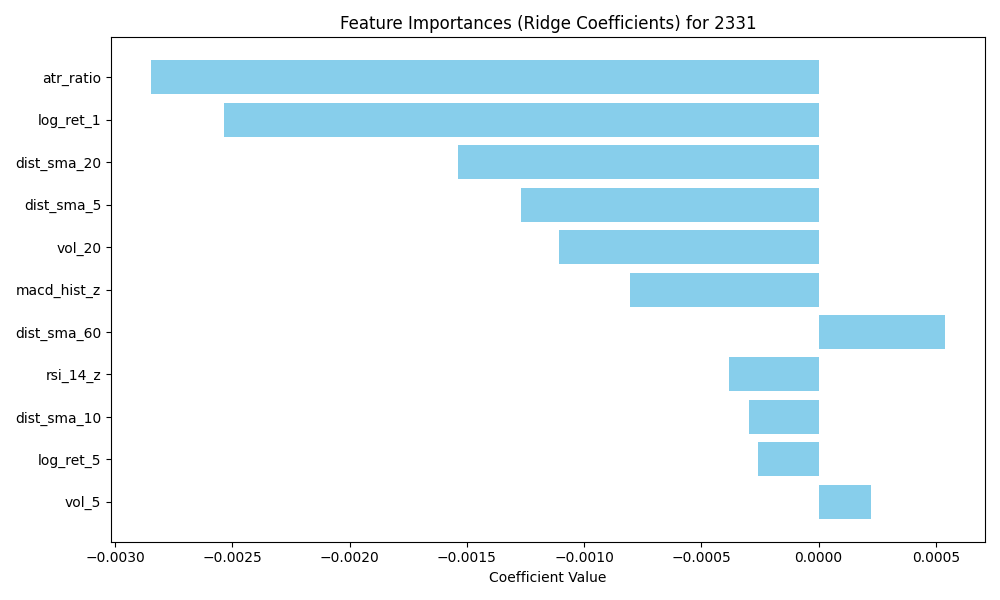

The table this chart was drawn from, first rows:
feature, importance
atr_ratio, -0.002848
log_ret_1, -0.002537
dist_sma_20, -0.001536
dist_sma_5, -0.00127
vol_20, -0.001109
macd_hist_z, -0.0008023
dist_sma_60, 0.0005401
rsi_14_z, -0.0003802
dist_sma_10, -0.0002965
log_ret_5, -0.0002602
vol_5, 0.0002255
